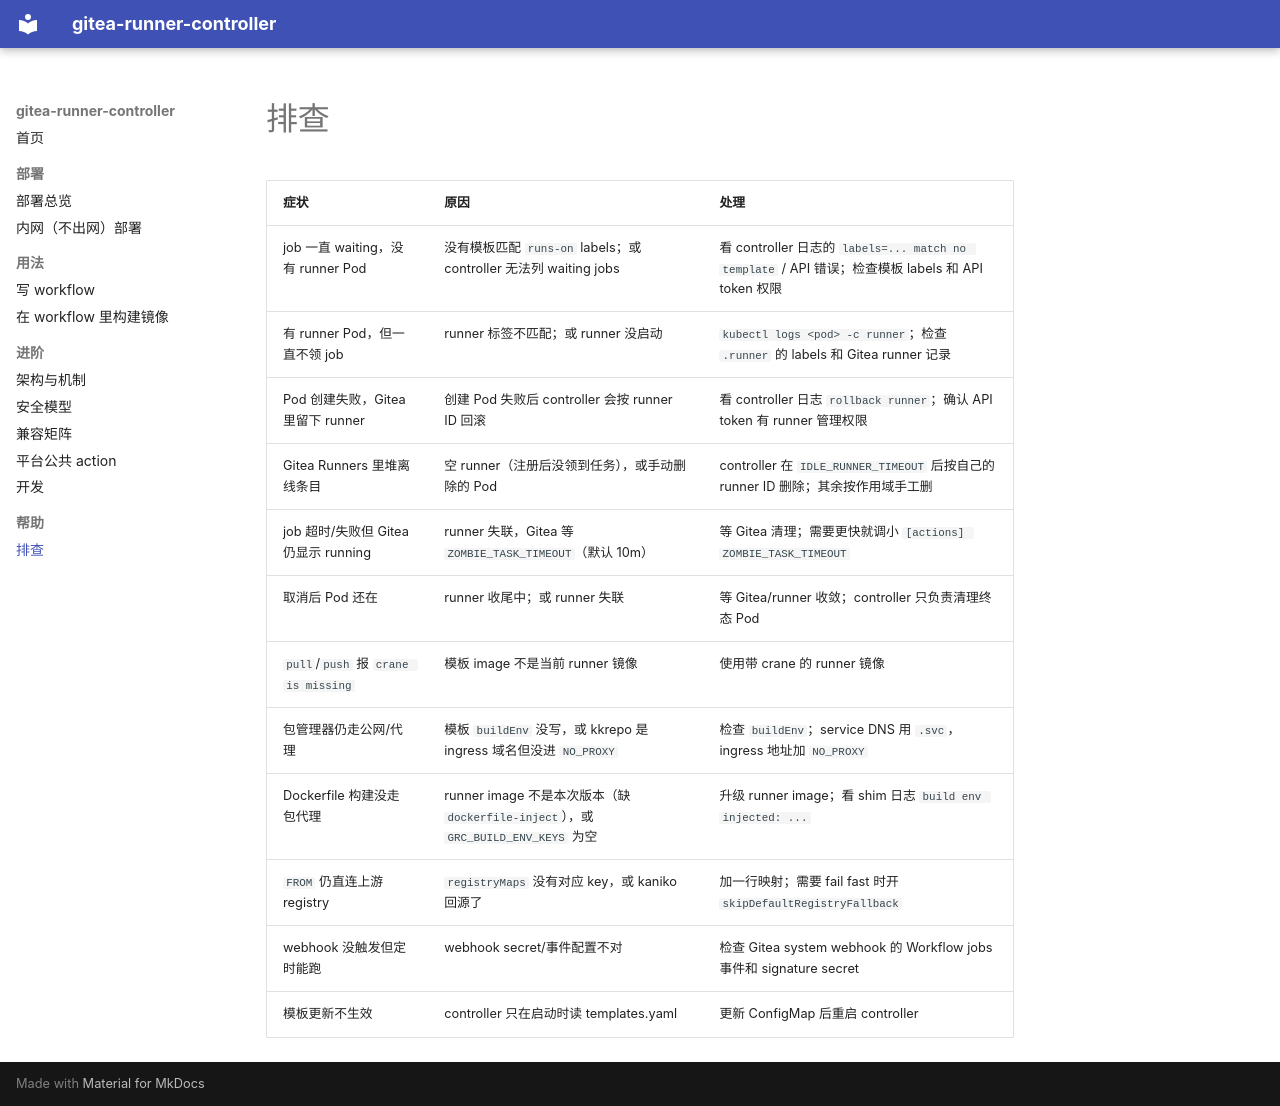

repository: vlee0203/gitea-runner-controller · page: help/troubleshooting.zh-cn/index.html · generator: mkdocs

---
title: 排查
slug: help/troubleshooting
weight: 60
---

# 排查

| 症状 | 原因 | 处理 |
| --- | --- | --- |
| job 一直 waiting，没有 runner Pod | 没有模板匹配 `runs-on` labels；或 controller 无法列 waiting jobs | 看 controller 日志的 `labels=... match no template` / API 错误；检查模板 labels 和 API token 权限 |
| 有 runner Pod，但一直不领 job | runner 标签不匹配；或 runner 没启动 | `kubectl logs <pod> -c runner`；检查 `.runner` 的 labels 和 Gitea runner 记录 |
| Pod 创建失败，Gitea 里留下 runner | 创建 Pod 失败后 controller 会按 runner ID 回滚 | 看 controller 日志 `rollback runner`；确认 API token 有 runner 管理权限 |
| Gitea Runners 里堆离线条目 | 空 runner（注册后没领到任务），或手动删除的 Pod | controller 在 `IDLE_RUNNER_TIMEOUT` 后按自己的 runner ID 删除；其余按作用域手工删 |
| job 超时/失败但 Gitea 仍显示 running | runner 失联，Gitea 等 `ZOMBIE_TASK_TIMEOUT`（默认 10m） | 等 Gitea 清理；需要更快就调小 `[actions] ZOMBIE_TASK_TIMEOUT` |
| 取消后 Pod 还在 | runner 收尾中；或 runner 失联 | 等 Gitea/runner 收敛；controller 只负责清理终态 Pod |
| `pull`/`push` 报 `crane is missing` | 模板 image 不是当前 runner 镜像 | 使用带 crane 的 runner 镜像 |
| 包管理器仍走公网/代理 | 模板 `buildEnv` 没写，或 kkrepo 是 ingress 域名但没进 `NO_PROXY` | 检查 `buildEnv`；service DNS 用 `.svc`，ingress 地址加 `NO_PROXY` |
| Dockerfile 构建没走包代理 | runner image 不是本次版本（缺 `dockerfile-inject`），或 `GRC_BUILD_ENV_KEYS` 为空 | 升级 runner image；看 shim 日志 `build env injected: ...` |
| `FROM` 仍直连上游 registry | `registryMaps` 没有对应 key，或 kaniko 回源了 | 加一行映射；需要 fail fast 时开 `skipDefaultRegistryFallback` |
| webhook 没触发但定时能跑 | webhook secret/事件配置不对 | 检查 Gitea system webhook 的 Workflow jobs 事件和 signature secret |
| 模板更新不生效 | controller 只在启动时读 templates.yaml | 更新 ConfigMap 后重启 controller |
